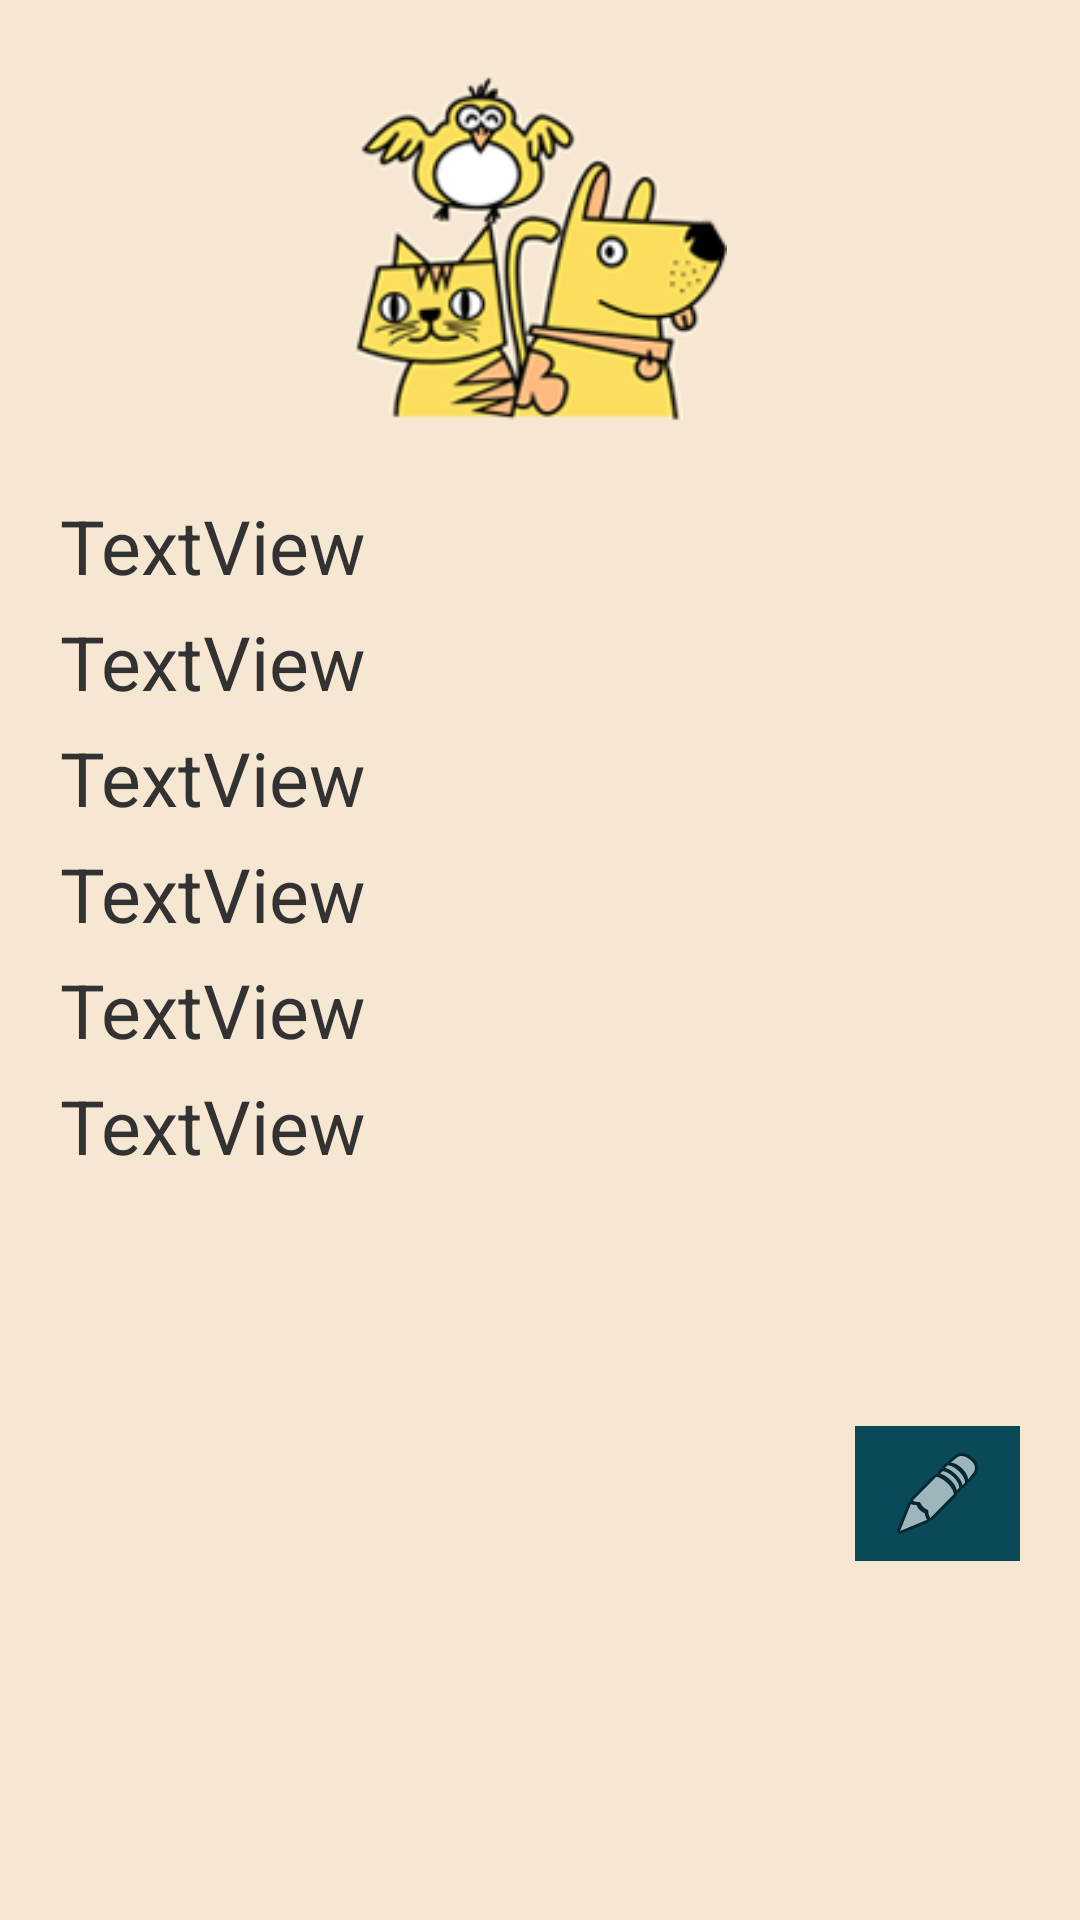

Write the Android layout XML for this screen, with the resource values it uses.
<!-- AndroidManifest.xml: application theme AppTheme -->
<!-- res/layout/fragment_pet_view.xml -->
<?xml version="1.0" encoding="utf-8"?>
<LinearLayout xmlns:android="http://schemas.android.com/apk/res/android"
    android:layout_width="match_parent"
    android:layout_height="match_parent"
    android:orientation="vertical" 
    android:background="@color/background">

    <ImageView
        android:id="@+id/pic"
        android:layout_width="125dp"
        android:layout_height="125dp"
        android:layout_gravity="center"
        android:layout_margin="20dp"
        android:src="@drawable/ic_launcher" />

    <TextView
        android:id="@+id/name"
        android:layout_width="match_parent"
        android:layout_height="wrap_content"
        android:layout_marginLeft="20dp"
        android:layout_marginRight="20dp"
        android:layout_marginBottom="5dp"
        android:layout_gravity="center"
        android:text="TextView"
        android:textSize="25sp" />

    <TextView
        android:id="@+id/breed"
        android:layout_width="match_parent"
        android:layout_height="wrap_content"
        android:layout_marginLeft="20dp"
        android:layout_marginRight="20dp"
        android:layout_marginBottom="5dp"
        android:layout_gravity="center"
        android:text="TextView"
        android:textSize="25sp" />

    <TextView
        android:id="@+id/species"
        android:layout_width="match_parent"
        android:layout_height="wrap_content"
        android:layout_gravity="center"
        android:layout_marginLeft="20dp"
        android:layout_marginRight="20dp"
        android:layout_marginBottom="5dp"
        android:text="TextView"
        android:textSize="25sp" />

    <TextView
        android:id="@+id/birthday"
        android:layout_width="match_parent"
        android:layout_height="wrap_content"
        android:layout_gravity="center"
        android:layout_marginLeft="20dp"
        android:layout_marginRight="20dp"
        android:layout_marginBottom="5dp"
        android:text="TextView"
        android:textSize="25sp" />

    <TextView
        android:id="@+id/gender"
        android:layout_width="match_parent"
        android:layout_height="wrap_content"
        android:layout_gravity="center"
        android:layout_marginLeft="20dp"
        android:layout_marginRight="20dp"
        android:layout_marginBottom="5dp"
        android:text="TextView" 
        android:textSize="25sp"/>
	
    <ScrollView
		android:layout_width="match_parent"
		android:layout_height="117dp">

        <TextView
            android:id="@+id/notes"
            android:layout_width="match_parent"
            android:layout_height="wrap_content"
            android:layout_gravity="center|top"
            android:layout_marginBottom="5dp"
            android:layout_marginLeft="20dp"
            android:layout_marginRight="20dp"
            android:text="TextView"
            android:textSize="25sp" />

    </ScrollView>

    <ImageButton
        android:id="@+id/imageButton1"
        android:layout_width="55dp"
        android:layout_height="45dp"
        android:layout_gravity="right"
        android:layout_marginRight="20dp"
        android:background="@color/dark_blue"
        android:onClick="petEdit"
        android:src="@android:drawable/ic_menu_edit" />

</LinearLayout>
<!-- resources referenced by this layout -->
<resources>
  <color name="background">#f6e7d2</color>
  <color name="dark_blue">#0a4958</color>
  <!-- drawable ic_launcher: png bitmap (drawable-hdpi, 13084 bytes) -->
  <style name="AppTheme" parent="AppBaseTheme">
          
          <item name="android:actionBarStyle">@style/MyActionBar</item>
      </style>
  <style name="AppBaseTheme" parent="android:Theme.Light">
          
      </style>
  <style name="MyActionBar" parent="@android:style/Widget.Holo.Light.ActionBar">
          <item name="android:background">#0a4958</item>
     		<item name="android:titleTextStyle">@style/TitleColor</item>
      </style>
  <style name="TitleColor" parent="android:TextAppearance.Holo.Widget.ActionBar.Title">
          <item name="android:textColor">#ffffff</item>
      </style>
</resources>
